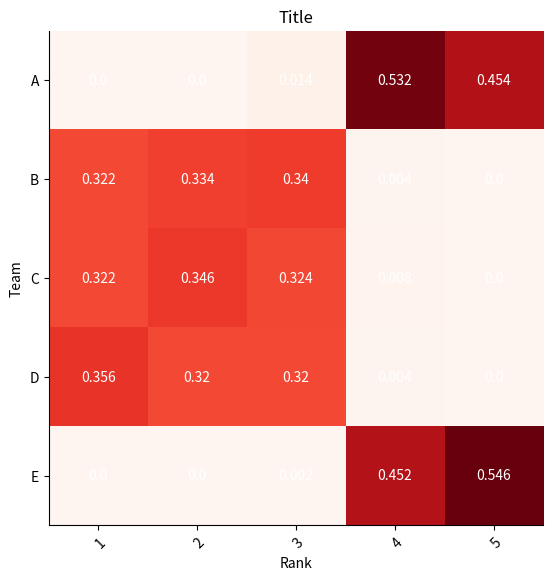

Write the Python code that produced this figure.
# monte carlo estimate
import random
import numpy as np
import pandas as pd
import matplotlib.pyplot as plt
import time


teams = ["A","B","C","D","E"]
team_probs = [0.1,0.4,0.9,0.7,0.3]

outcomes = ["W","D","L"]
outcome_prob = [0.4,0.2,0.4]
points = [3,1,0]

play_loc = ["H","A"]
play_prob = [0.6,0.4] # more chance of winning or drawing if playing at home

win_chg = [0.1] # winning increases probability of winning again
loss_chg = [-0.1] # losing increases probability of losing again

# teams play all teams twice except themselves

n_runs = 500

goals = [0,1,2,3,4,5,6]
goals_prob = [0.5,0.4,0.3,0.2,0.1,0.03,0.01] # unlikely to score high number of goals

start_time = time.time()

res = pd.DataFrame()

for run in range(n_runs):
    for h in range(len(teams)):
        for a in range(len(teams)):
            if teams[h] != teams[a]:
                #print(teams[h]," v ", teams[a])
                #print("Home: ",teams[h], "Away: ",teams[a])
                
                # get result probability - create custom probabilities from defined starting points
                
                h_team_prob = team_probs[h] * play_prob[0]
                #outcome_prob_h = [x*h_team_prob for x in outcome_prob]
                a_team_prob = team_probs[a] * play_prob[1]
                
                outcome_prob_h = [h_team_prob,max(h_team_prob*0.2, a_team_prob*0.2),a_team_prob]
                
                result = random.choices(outcomes,weights=outcome_prob_h)[0]
                
                if result == "W":
                    a_score = random.choices(goals[0:5],weights=goals_prob[0:5])[0]#random.randint(0,5)
                    h_score = min(6,a_score+random.choices(goals[1:6],weights=goals_prob[1:6])[0]) # ensures score is higher than away
                    # team_w prob increases
                    # team_a prob decreases
                    team_probs[h] = min(0.95,(1+win_chg[0]) * team_probs[h])
                    team_probs[a] = max(0.01,(1+loss_chg[0]) * team_probs[a])
                elif result == "L":
                    a_score = random.choices(goals[1:6],weights=goals_prob[1:6])[0]#random.randint(0,5)
                    h_score = max(0,a_score-random.choices(goals[1:6],weights=goals_prob[1:6])[0]) # ensures score is lower than away
                    # team_w prob decreases
                    # team_a prob increases
                    team_probs[h] = max(0.01,(1+loss_chg[0]) * team_probs[h])
                    team_probs[a] = min(0.95,(1+win_chg[0]) * team_probs[a])
                else:
                    a_score = random.choices(goals[0:4],weights=goals_prob[0:4])[0]#random.randint(0,5)
                    h_score = a_score
                
                exp_result = ["W" if h_team_prob > a_team_prob else "L"][0]
                
                h_points = [3 if result=="W" else 0 if result=="L" else 1][0]
                a_points = [0 if result=="W" else 3 if result=="L" else 1][0]
                
                #print(result)
                       
                # outcome probability
                dff = pd.DataFrame({'run':[run],'home':[teams[h]],'away':[teams[a]],'probs':[outcome_prob_h], 'result':[result], 'score':[str(h_score)+":"+str(a_score)],'goals_h':[h_score],'goals_a':[a_score],'exp_result':[exp_result],
                                    'h_prob':[team_probs[h]], 'a_prob':[team_probs[a]], 'h_points':[h_points], 'a_points':[a_points]})
                res = pd.concat([res,dff])
        
# at the end, want to track team positions by run
df_teams = pd.DataFrame()

for team in teams:
    dfi = res[((res['home']==team) | (res['away']==team))]
    
    dfi_h = res[res['home']==team]
    dfi_a = res[res['away']==team]
    
    # want to know run, team, and total number of h_points
    dfi_hi = dfi_h.groupby(['run','home'])['h_points'].sum().reset_index()
    dfi_hi = dfi_hi.rename(columns={'run':'run', 'home':'team', 'h_points':'points'})
    
    # want to know run, team and total number of a_points
    dfi_ai = dfi_a.groupby(['run','away'])['a_points'].sum().reset_index()
    dfi_ai = dfi_ai.rename(columns={'run':'run', 'away':'team', 'a_points':'points'})
    
    # add points together and add to df run, team, total points
    df_xx = pd.concat([dfi_hi, dfi_ai])
    df_xx = df_xx.groupby(['run','team'])['points'].sum().reset_index()
    
    # get goals for, goals against and goal difference
    df_goals_for_h = dfi_h.groupby(['run'])['goals_h'].sum().reset_index()
    df_goals_for_h = df_goals_for_h.rename(columns={'run':'run','goals_h':'goals_for'})
    df_goals_for_a = dfi_a.groupby(['run'])['goals_a'].sum().reset_index()
    df_goals_for_a = df_goals_for_a.rename(columns={'run':'run','goals_a':'goals_for'})
    df_goals_for = pd.concat([df_goals_for_h, df_goals_for_a])
    df_goals_for = df_goals_for.groupby(['run'])['goals_for'].sum().reset_index()
    
    # goals against
    df_goals_agn_h = dfi_h.groupby(['run'])['goals_a'].sum().reset_index()
    df_goals_agn_h = df_goals_agn_h.rename(columns={'run':'run','goals_a':'goals_agn'})
    df_goals_agn_a = dfi_a.groupby(['run'])['goals_h'].sum().reset_index()
    df_goals_agn_a = df_goals_agn_a.rename(columns={'run':'run','goals_h':'goals_agn'})
    df_goals_agn = pd.concat([df_goals_agn_h, df_goals_agn_a])
    df_goals_agn = df_goals_agn.groupby(['run'])['goals_agn'].sum().reset_index()
    
    # combine
    df_xx = pd.merge(df_xx, df_goals_for, how="left", left_on="run", right_on="run")
    df_xx = pd.merge(df_xx, df_goals_agn, how="left", left_on="run", right_on="run")
    df_xx['goal_diff'] = df_xx['goals_for'] - df_xx['goals_agn']
    
    df_teams = pd.concat([df_teams,df_xx])

    
# then at end rank all teams in each run based on total points
df_teams = df_teams.sort_values(by=['run', 'points', 'goal_diff'], ascending=[True,False, False])

# get finishing position - include GD for determnination
#df_teams['rank'] = df_teams[["points", "goal_diff"]].apply(tuple,axis=1)\
#             .rank(method='dense',ascending=False).astype(int)
#df_teams['rank'] = df_teams.groupby('run')['points'].rank(ascending=False, method='dense').astype(int)
df_teams['rank'] = 1
df_teams['rank'] = df_teams.groupby(['run'])['rank'].cumsum()

# finally, for each team want to know the proportion percentage of time finishing at each position
# get the final positions for each team and calculate number of times (out of total) at each position

df_teams_f = df_teams.groupby(['team','rank'])['points'].count().reset_index()

# want to make df that has all possible positions, and join for each team
# fill in any missing or NA values with 0

dff = pd.DataFrame({'rank':range(1,len(teams)+1,1)})

df_teams_f = pd.merge(dff,df_teams_f, how="left", left_on="rank", right_on="rank")

df_teams_f['pct'] = df_teams_f['points']/df_teams_f.groupby(['team'])['points'].transform('sum')

# pivot longer for rank
dff_lng = df_teams_f.pivot(index="team", columns="rank", values="pct")
dff_lng = dff_lng.fillna(0)
dff_lng['team'] = dff_lng.index#teams

# drop team for heatmap, as team labels
dff_lng_mp = dff_lng.drop(columns=["team"]) # have just the pct by rank for the heatmap, team is index

# make heatmap
pct_np = dff_lng_mp.to_numpy()

#set size of graph
cmsize=1/2.54

fig, ax = plt.subplots(figsize=(30*cmsize, 15*cmsize))
im = ax.imshow(pct_np, vmin=0, vmax=max(df_teams_f['pct']), cmap="Reds")

# Show all ticks and label them with the respective list entries
ax.set_xticks(range(len(teams)), labels=range(1,len(teams)+1),
              rotation=45, ha="right", rotation_mode="anchor")
ax.set_yticks(range(len(teams)), labels=teams)#range(0,len(teams)))

# Loop over data dimensions and create text annotations.
for i in range(len(teams)):
    for j in range(len(teams)):
        text = ax.text(j, i, pct_np[i, j],
                       ha="center", va="center", color="w")
        
ax.spines[['top','right']].set_visible(False)
ax.set_xlabel("Rank",size=10)
ax.set_ylabel("Team", size=10)
ax.set_title('Title',size=12)

#ax.set_title("Title")
fig.tight_layout()

plt.show()


end_time = time.time()
print("runtime:",end_time-start_time,"seconds")